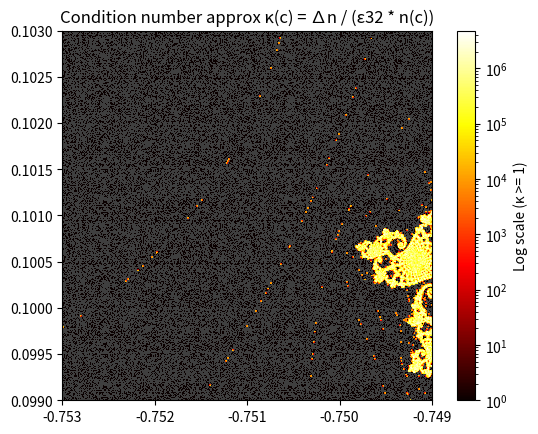

Here is the Python script that generated this plot:
import numpy as np
import matplotlib.pyplot as plt
from matplotlib.colors import LogNorm
from numpy.typing import NDArray

def escape_count(C: NDArray[np.complex128], max_iter: int) -> NDArray[np.int32]:
    """
    Calculates the escape count for the mandelbrot set.

    Parameters
    -----------
    C : NDArray[np.complex128]
        An array of complex constant with the np.complex128 type.

    max_iter : int 
        The maximum number of iterations to calculate the mandelbrot point at the complex value c for.

    Returns
    --------
    cnt : NDArray[np.int32]
        An array with the mandelbrot escape counts.
    """
    z = np.zeros_like(C)
    cnt = np.full(C.shape, max_iter, dtype=np.int32)
    esc = np.zeros(C.shape, dtype=bool)

    for iter in range(max_iter):
        z[~esc] = z[~esc]**2 + C[~esc]

        newly = ~esc & (z.real**2 + z.imag**2 > 4.0)

        cnt[newly] = iter
        esc[newly] = True
    return cnt


if __name__ == "__main__":

    # Define the seahorse valley region.
    x_interval = (-0.7530, -0.7490)
    y_interval = (0.0990, 0.1030)

    x_res = 1024
    y_res = 1024
    max_iter = 1000 # 1000 iterations instead of 100 because we are in the seahorse valley region.

    x_values = np.linspace(x_interval[0], x_interval[1], x_res)
    y_values = np.linspace(y_interval[0], y_interval[1], y_res)

    C = (x_values[np.newaxis, :] + 1j * y_values[:, np.newaxis]).astype(np.complex128)

    eps32 = float(np.finfo(np.float32).eps)
    print(eps32)
    delta = np.maximum(eps32 * np.abs(C), 1e-10)

    # Calculate n(c)
    n_base = escape_count(C, max_iter)
    n_perturb = escape_count(C + delta, max_iter)

    # Calculate ∆n.
    dn = np.abs(n_base - n_perturb)

    # Calculate κ(c).
    kappa = np.where(n_base > 0, dn / (eps32 * n_base), np.nan)
    cmap_k = plt.cm.hot.copy()
    cmap_k.set_bad("0.25")
    vmax = np.nanpercentile(kappa, 99.9)

    plt.imshow(
        kappa, 
        cmap=cmap_k, 
        origin="lower", 
        extent=(-0.7530, -0.7490, 0.0990, 0.1030), 
        norm=LogNorm(vmin=1, vmax=vmax)
    )
    plt.colorbar(label=f"Log scale (κ >= 1)")
    plt.title(f"Condition number approx κ(c) = ∆n / (ε32 * n(c))")
    plt.show()
